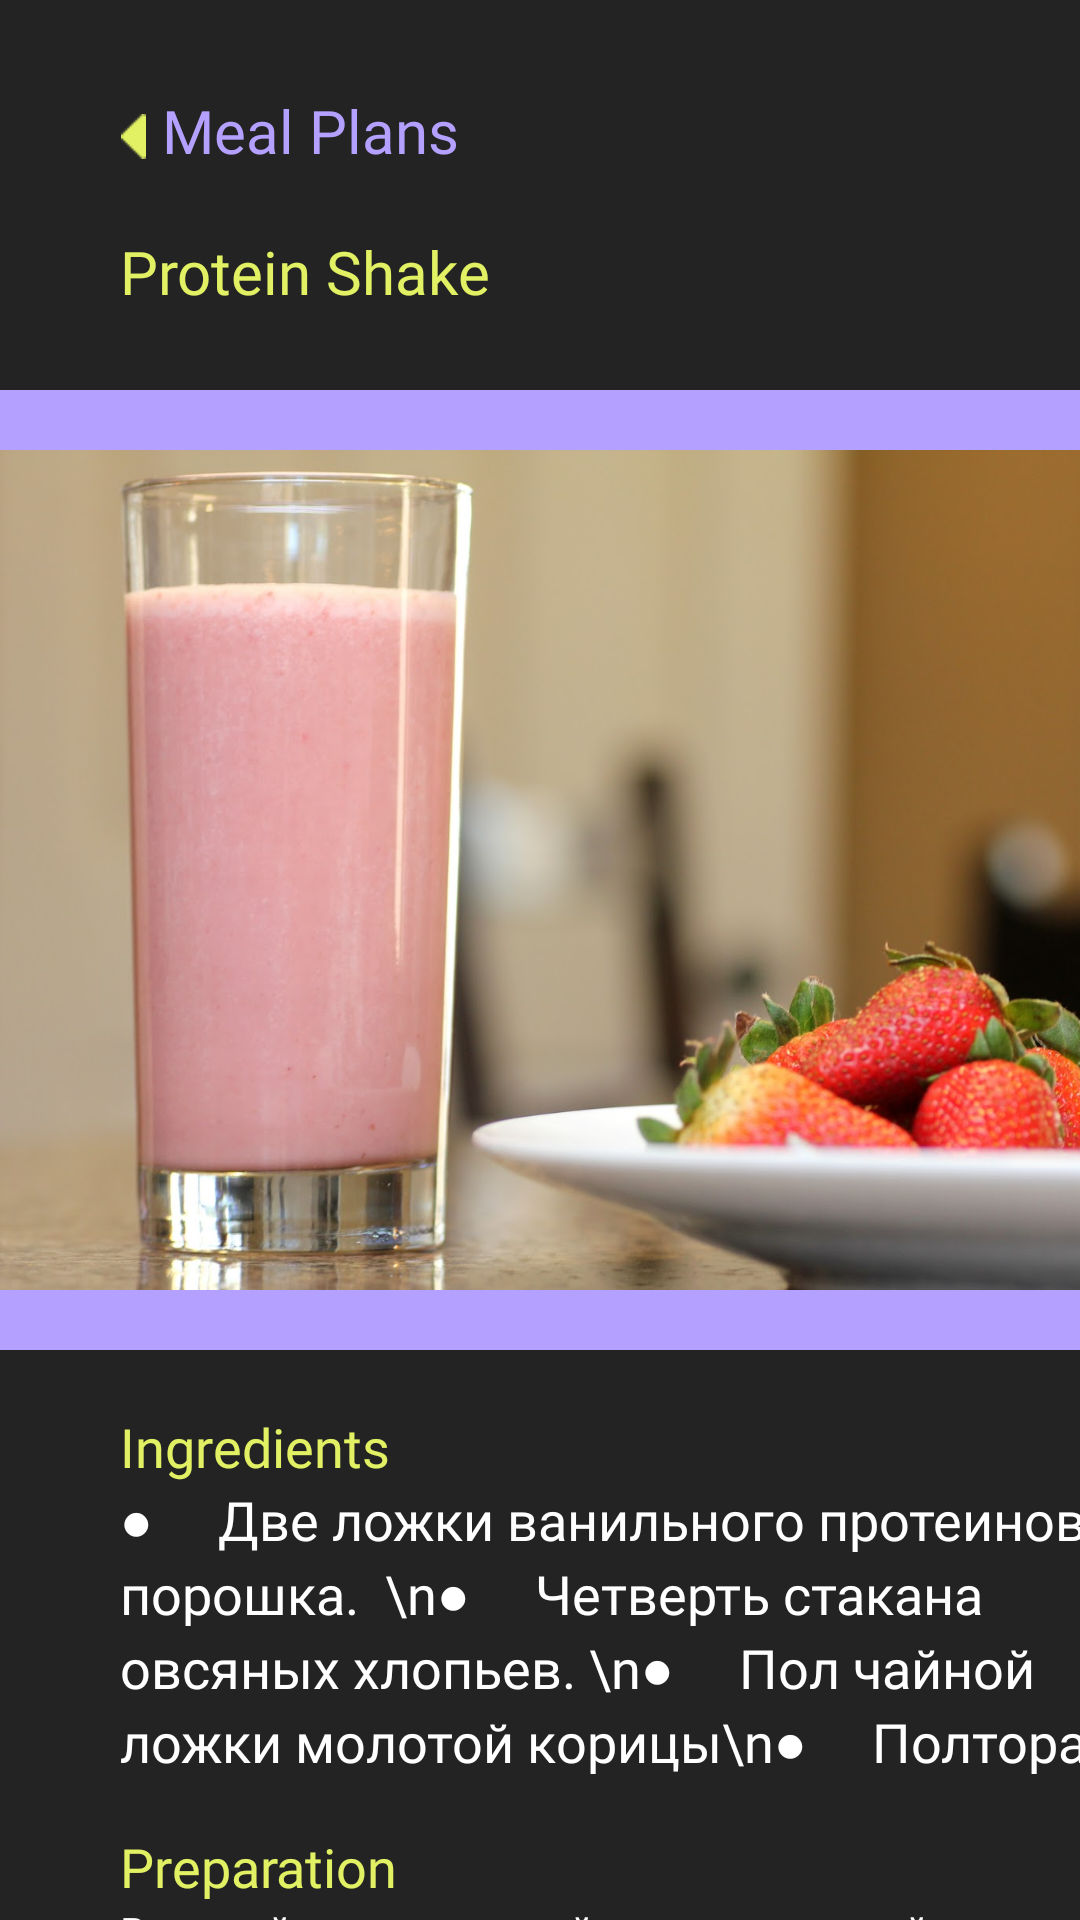

This screen was rendered from an Android layout file. Write that file and the resources it references.
<!-- AndroidManifest.xml: application theme Theme.Fitness -->
<!-- res/layout/activity_protein.xml -->
<?xml version="1.0" encoding="utf-8"?>
<androidx.constraintlayout.widget.ConstraintLayout xmlns:android="http://schemas.android.com/apk/res/android"
    xmlns:app="http://schemas.android.com/apk/res-auto"
    xmlns:tools="http://schemas.android.com/tools"
    android:id="@+id/main"
    android:background="@color/black"
    android:layout_width="match_parent"
    android:layout_height="match_parent"
    tools:context=".workout.protein">

    <TextView
        android:id="@+id/text_meal_plans_proteinPage"
        android:layout_width="wrap_content"
        android:layout_height="wrap_content"
        android:layout_marginStart="54dp"
        android:layout_marginTop="30dp"
        android:fontFamily="@font/league_spartan_bold"
        android:text="Meal Plans"
        android:textColor="@color/purple"
        android:textSize="20sp"
        app:layout_constraintStart_toStartOf="parent"
        app:layout_constraintTop_toTopOf="parent"
        app:lineHeight="30dp" />

    <ImageView
        android:id="@+id/strelkaproteinPage"
        android:layout_width="15dp"
        android:layout_height="15dp"
        android:layout_marginStart="37dp"
        android:layout_marginTop="38dp"
        app:layout_constraintStart_toStartOf="parent"
        app:layout_constraintTop_toTopOf="parent"
        app:srcCompat="@drawable/image_2024_05_27_21_58_35" />

    <TextView
        android:id="@+id/text_food_plan_proteinPage"
        android:layout_width="wrap_content"
        android:layout_height="wrap_content"
        android:layout_marginStart="40dp"
        android:layout_marginTop="77dp"
        android:fontFamily="@font/poppins_medium"
        android:text="Protein Shake"
        android:textColor="@color/yellow_kak_mocha"
        android:textSize="20sp"
        app:layout_constraintStart_toStartOf="parent"
        app:layout_constraintTop_toTopOf="parent" />


    <TextView
        android:id="@+id/text_ingr_proteinPage"
        android:layout_width="wrap_content"
        android:layout_height="wrap_content"
        android:layout_marginStart="40dp"
        android:layout_marginTop="20dp"
        android:fontFamily="@font/poppins_medium"
        android:text="Ingredients"
        android:textColor="@color/yellow_kak_mocha"
        android:textSize="18sp"
        app:layout_constraintStart_toStartOf="parent"
        app:layout_constraintTop_toBottomOf="@+id/purple_box_proteinPage" />

    <View
        android:id="@+id/purple_box_proteinPage"
        android:layout_width="wrap_content"
        android:layout_height="320dp"
        android:layout_marginTop="130dp"
        android:background="@color/purple"
        app:layout_constraintEnd_toEndOf="parent"
        app:layout_constraintStart_toStartOf="parent"
        app:layout_constraintTop_toTopOf="parent" />

    <ImageView
        android:id="@+id/video_chees_proteinPage"
        android:layout_width="430dp"
        android:layout_height="280dp"
        app:layout_constraintBottom_toBottomOf="@+id/purple_box_proteinPage"
        app:layout_constraintEnd_toEndOf="parent"
        app:layout_constraintStart_toStartOf="parent"
        app:layout_constraintTop_toTopOf="@+id/purple_box_proteinPage"
        android:src="@drawable/prot"/>

    <TextView
        android:id="@+id/textView2"
        android:layout_width="wrap_content"
        android:layout_height="wrap_content"
        android:layout_marginStart="40dp"
        android:fontFamily="@font/league_spartan"
        android:lines="4"
        android:text="●     Две ложки ванильного протеинового порошка.

\n●     Четверть стакана овсяных хлопьев.
\n●     Пол чайной ложки молотой корицы\n●     Полтора стакана воды или молока"
        android:textColor="@color/white"
        android:textSize="18sp"
        app:layout_constraintStart_toStartOf="parent"
        app:layout_constraintTop_toBottomOf="@+id/text_ingr_proteinPage" />

    <TextView
        android:id="@+id/text_prep_proteinPage"
        android:layout_width="wrap_content"
        android:layout_height="wrap_content"
        android:layout_marginStart="40dp"
        android:layout_marginTop="160dp"
        android:fontFamily="@font/poppins_medium"
        android:text="Preparation"
        android:textColor="@color/yellow_kak_mocha"
        android:textSize="18sp"
        app:layout_constraintStart_toStartOf="parent"
        app:layout_constraintTop_toBottomOf="@+id/purple_box_proteinPage" />

    <TextView
        android:id="@+id/prep"
        android:layout_width="323dp"
        android:layout_height="wrap_content"
        android:layout_marginStart="40dp"
        android:fontFamily="@font/league_spartan"
        android:lines="4"
        android:text="Вкусный и питательный промежуточный перекус"
        android:textColor="@color/white"
        android:textSize="14sp"
        app:layout_constraintStart_toStartOf="parent"
        app:layout_constraintTop_toBottomOf="@+id/text_prep_proteinPage" />

    <TextView
        android:id="@+id/button_save_res_proteinPage"
        android:layout_width="157dp"
        android:layout_height="37dp"
        android:layout_marginTop="260dp"
        android:background="@drawable/round_button_phys_act_yellow"
        android:fontFamily="@font/league_spartan_bold"
        android:gravity="center"
        android:text="Save Recipes"
        android:textColor="@color/real_black"
        android:textSize="15sp"
        app:layout_constraintEnd_toEndOf="parent"
        app:layout_constraintStart_toStartOf="parent"
        app:layout_constraintTop_toBottomOf="@+id/purple_box_proteinPage" />

</androidx.constraintlayout.widget.ConstraintLayout>
<!-- resources referenced by this layout -->
<resources>
  <color name="black">#232323</color>
  <color name="purple">#B3A0FF</color>
  <color name="real_black">#000000</color>
  <color name="white">#FFFFFFFF</color>
  <color name="yellow_kak_mocha">#E2F163</color>
  <!-- drawable image_2024_05_27_21_58_35: png bitmap (drawable, 466 bytes) -->
  <!-- drawable prot: jpg bitmap (drawable, 118375 bytes) -->
  <!-- drawable round_button_phys_act_yellow (drawable) -->
  <?xml version="1.0" encoding="utf-8"?>
  <selector xmlns:android="http://schemas.android.com/apk/res/android">
      <item>
          <shape android:shape="rectangle">
              <solid android:color="#E2F163" /> 
              <corners android:radius="38dp" /> 
              <stroke android:width="2dp" android:color="#E2F163" /> 
          </shape>
      </item>
  </selector>
  <style name="Theme.Fitness" parent="Base.Theme.Fitness" />
  <style name="Base.Theme.Fitness" parent="Theme.AppCompat.Light.NoActionBar">&gt;
          
          
      </style>
</resources>
